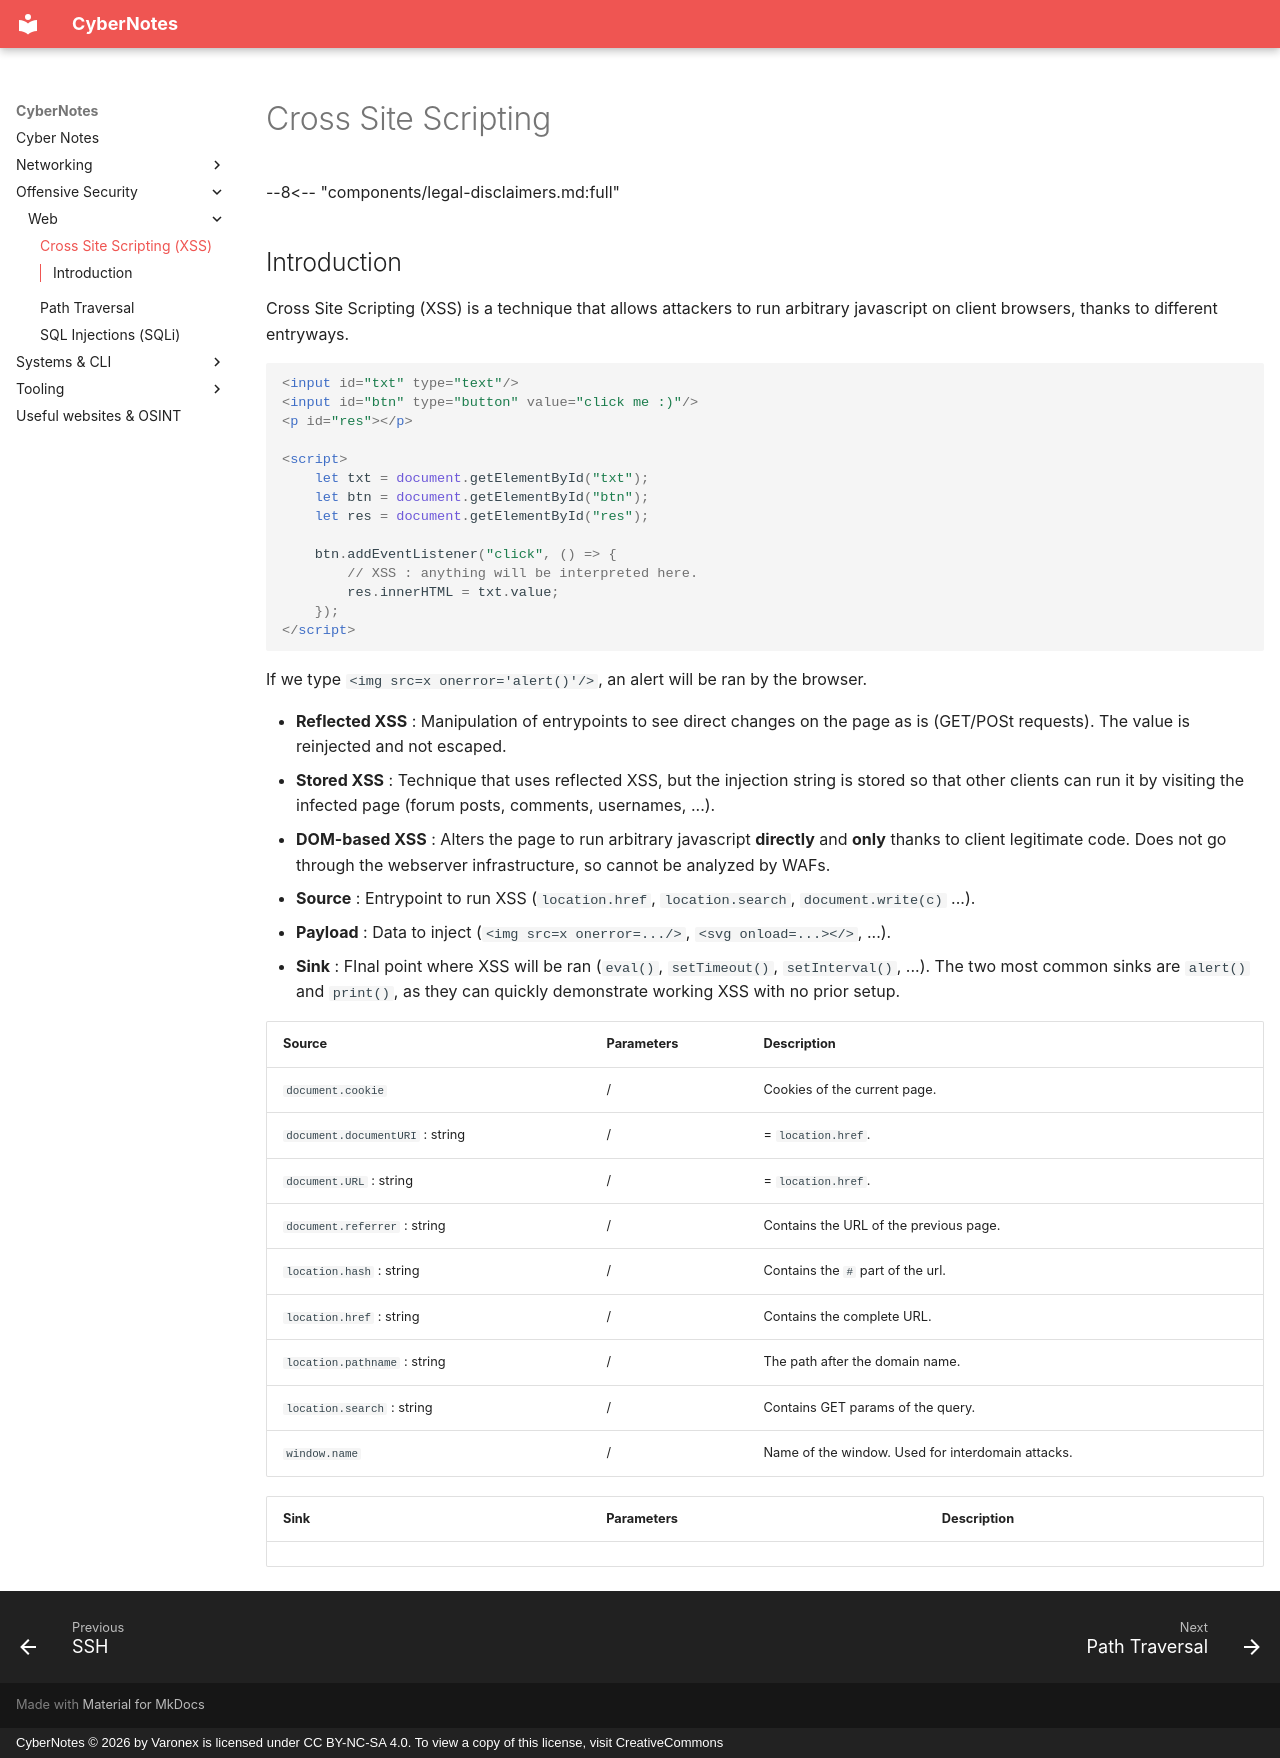

repository: Varonex/cyber-notes · page: notes/offensive-security/web/xss/index.html · generator: mkdocs · copyright: CyberNotes © 2026 by Varonex is licensed under CC BY-NC-SA 4.0. To view a copy of this license, visit CreativeCommons

# Cross Site Scripting

--8<-- "components/legal-disclaimers.md:full"

## Introduction

Cross Site Scripting (XSS) is a technique that allows attackers to run arbitrary javascript on client browsers, thanks to different entryways.

```html
<input id="txt" type="text"/>
<input id="btn" type="button" value="click me :)"/>
<p id="res"></p>

<script>
	let txt = document.getElementById("txt");
	let btn = document.getElementById("btn");
	let res = document.getElementById("res");
	
	btn.addEventListener("click", () => {
		// XSS : anything will be interpreted here.
		res.innerHTML = txt.value;
	});
</script>
```

If we type `<img src=x onerror='alert()'/>`, an alert will be ran by the browser.

- **Reflected XSS** : Manipulation of entrypoints to see direct changes on the page as is (GET/POSt requests). The value is reinjected and not escaped.
- **Stored XSS** : Technique that uses reflected XSS, but the injection string is stored so that other clients can run it by visiting the infected page (forum posts, comments, usernames, ...).
- **DOM-based XSS** : Alters the page to run arbitrary javascript **directly** and **only** thanks to client legitimate code. Does not go through the webserver infrastructure, so cannot be analyzed by WAFs.

- **Source** : Entrypoint to run XSS (`location.href`, `location.search`, `document.write(c)` ...).
- **Payload** : Data to inject (`<img src=x onerror=.../>`, `<svg onload=...></>`, ...).
- **Sink** : FInal point where XSS will be ran (`eval()`, `setTimeout()`, `setInterval()`, ...).
  The two most common sinks are `alert()` and `print()`, as they can quickly demonstrate working XSS with no prior setup.

| Source                          | Parameters | Description                                       |
| ------------------------------- | ---------- | ------------------------------------------------- |
| `document.cookie`               | /          | Cookies of the current page.                      |
| `document.documentURI` : string | /          | = `location.href`.                                |
| `document.URL` : string         | /          | = `location.href`.                                |
| `document.referrer` : string    | /          | Contains the URL of the previous page.            |
| `location.hash` : string        | /          | Contains the `#` part of the url.                 |
| `location.href` : string        | /          | Contains the complete URL.                        |
| `location.pathname` : string    | /          | The path after the domain name.                   |
| `location.search` : string      | /          | Contains GET params of the query.                 |
| `window.name`                   | /          | Name of the window. Used for interdomain attacks. |

| Sink | Parameters | Description |
| ---- | ---------- | ----------- |
|      |            |             |
